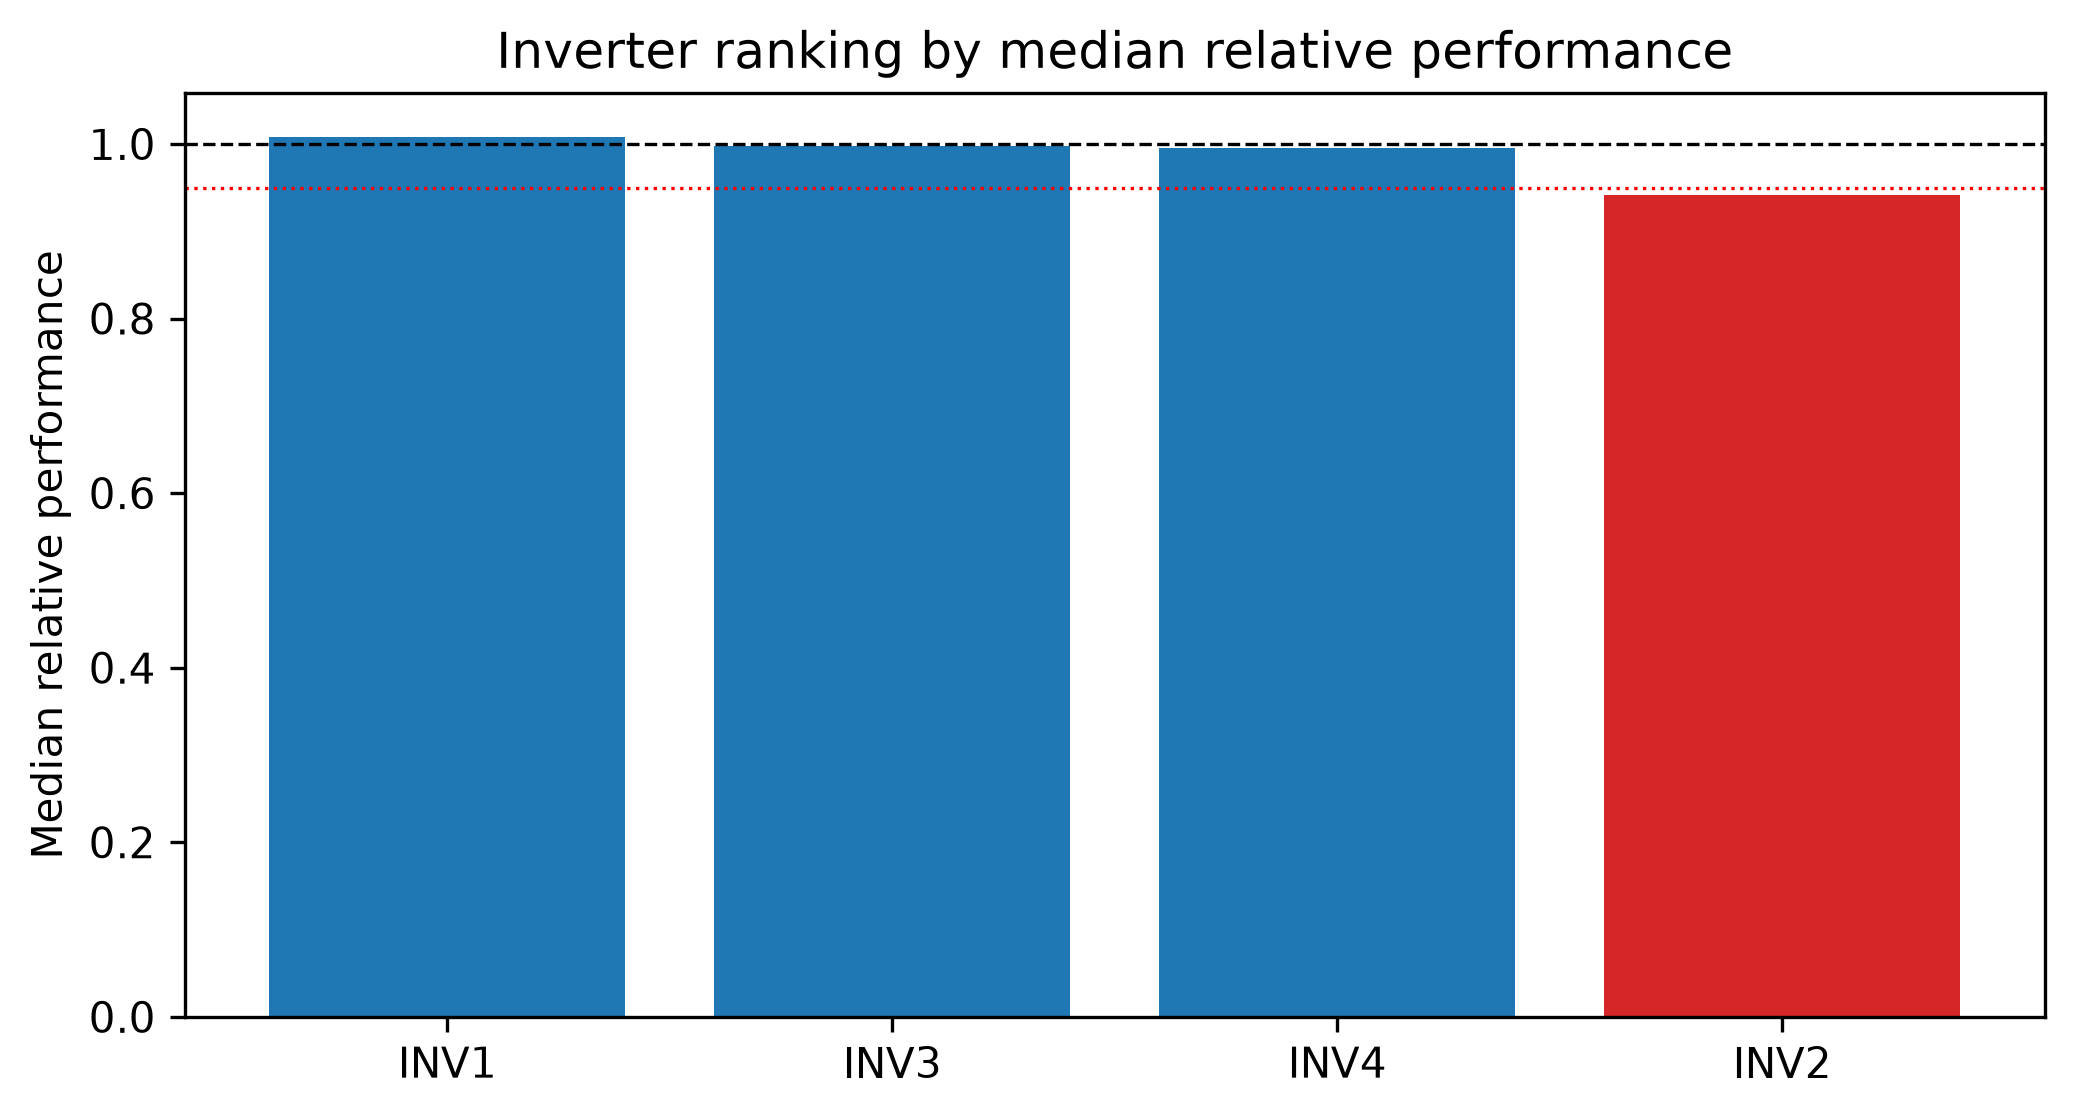

Source data for this figure (header and first rows):
inverter, median_relative, mean_relative, std_relative, n_days, fraction_below_threshold, rank, candidate_underperformer, analysis_note
INV1, 1.008, 1.412, 0.9853, 6, 0.3333, 1, False, Descriptive peer comparison only; not fa…
INV3, 0.9973, 1.048, 0.07521, 5, 0.0, 2, False, Descriptive peer comparison only; not fa…
INV4, 0.9959, 0.9956, 0.08212, 6, 0.1667, 3, False, Descriptive peer comparison only; not fa…
INV2, 0.9411, 0.8659, 0.1904, 6, 0.5, 4, True, Descriptive peer comparison only; not fa…
